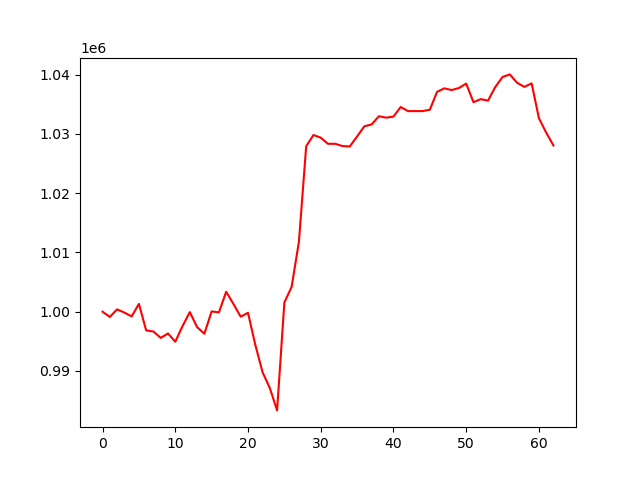

Data behind this chart, as committed beside it:
, 0
0, 1000000
1, 999115
2, 1000394
3, 999847
4, 999205
5, 1001315
6, 996842
7, 996656
8, 995575
9, 996324
10, 994930
11, 997573
12, 999931
13, 997401
14, 996274
15, 1000052
16, 999881
17, 1003364
18, 1001305
19, 999152
20, 999818
21, 994431
22, 989790
23, 987119
24, 983341
25, 1001550
26, 1004194
27, 1011792
28, 1027925
29, 1029818
30, 1029365
31, 1028336
32, 1028336
33, 1027955
34, 1027888
35, 1029575
36, 1031297
37, 1031608
38, 1032988
39, 1032749
40, 1032929
41, 1034547
42, 1033857
43, 1033857
44, 1033857
45, 1034087
46, 1037108
47, 1037698
48, 1037410
49, 1037748
50, 1038504
51, 1035363
52, 1035879
53, 1035617
54, 1037923
55, 1039610
56, 1040052
57, 1038635
58, 1037947
59, 1038534
... 3 more rows
